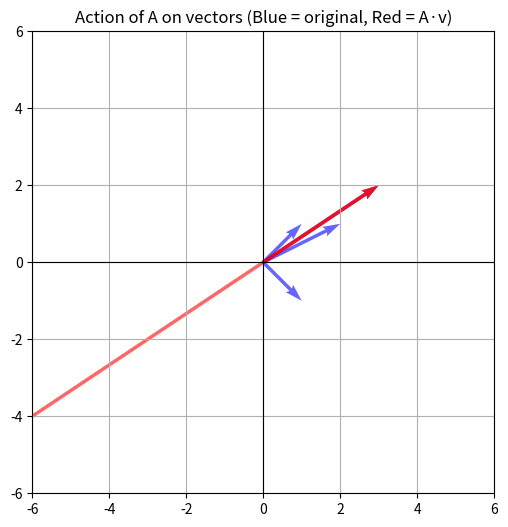

Write Python code to recreate this figure.
import numpy as np
import matplotlib.pyplot as plt

# Matrix A
A = np.array([[-3, 6],
              [-2, 4]])

# Define some vectors to visualize
vectors = [np.array([1, 1]),
           np.array([2, 1]),
           np.array([1, -1]),
           np.array([3, 2])]

# Apply A to each vector
transformed = [A @ v for v in vectors]

# Plot original and transformed vectors
plt.figure(figsize=(6,6))
ax = plt.gca()
ax.set_xlim(-6, 6)
ax.set_ylim(-6, 6)
ax.set_aspect('equal')

# Plot original vectors (blue)
for v in vectors:
    plt.quiver(0, 0, v[0], v[1], angles='xy', scale_units='xy', scale=1, color='blue', alpha=0.6)

# Plot transformed vectors (red)
for v in transformed:
    plt.quiver(0, 0, v[0], v[1], angles='xy', scale_units='xy', scale=1, color='red', alpha=0.6)

# Axes
plt.axhline(0, color='black', linewidth=0.8)
plt.axvline(0, color='black', linewidth=0.8)

plt.title("Action of A on vectors (Blue = original, Red = A·v)")
plt.grid(True)
plt.show()
